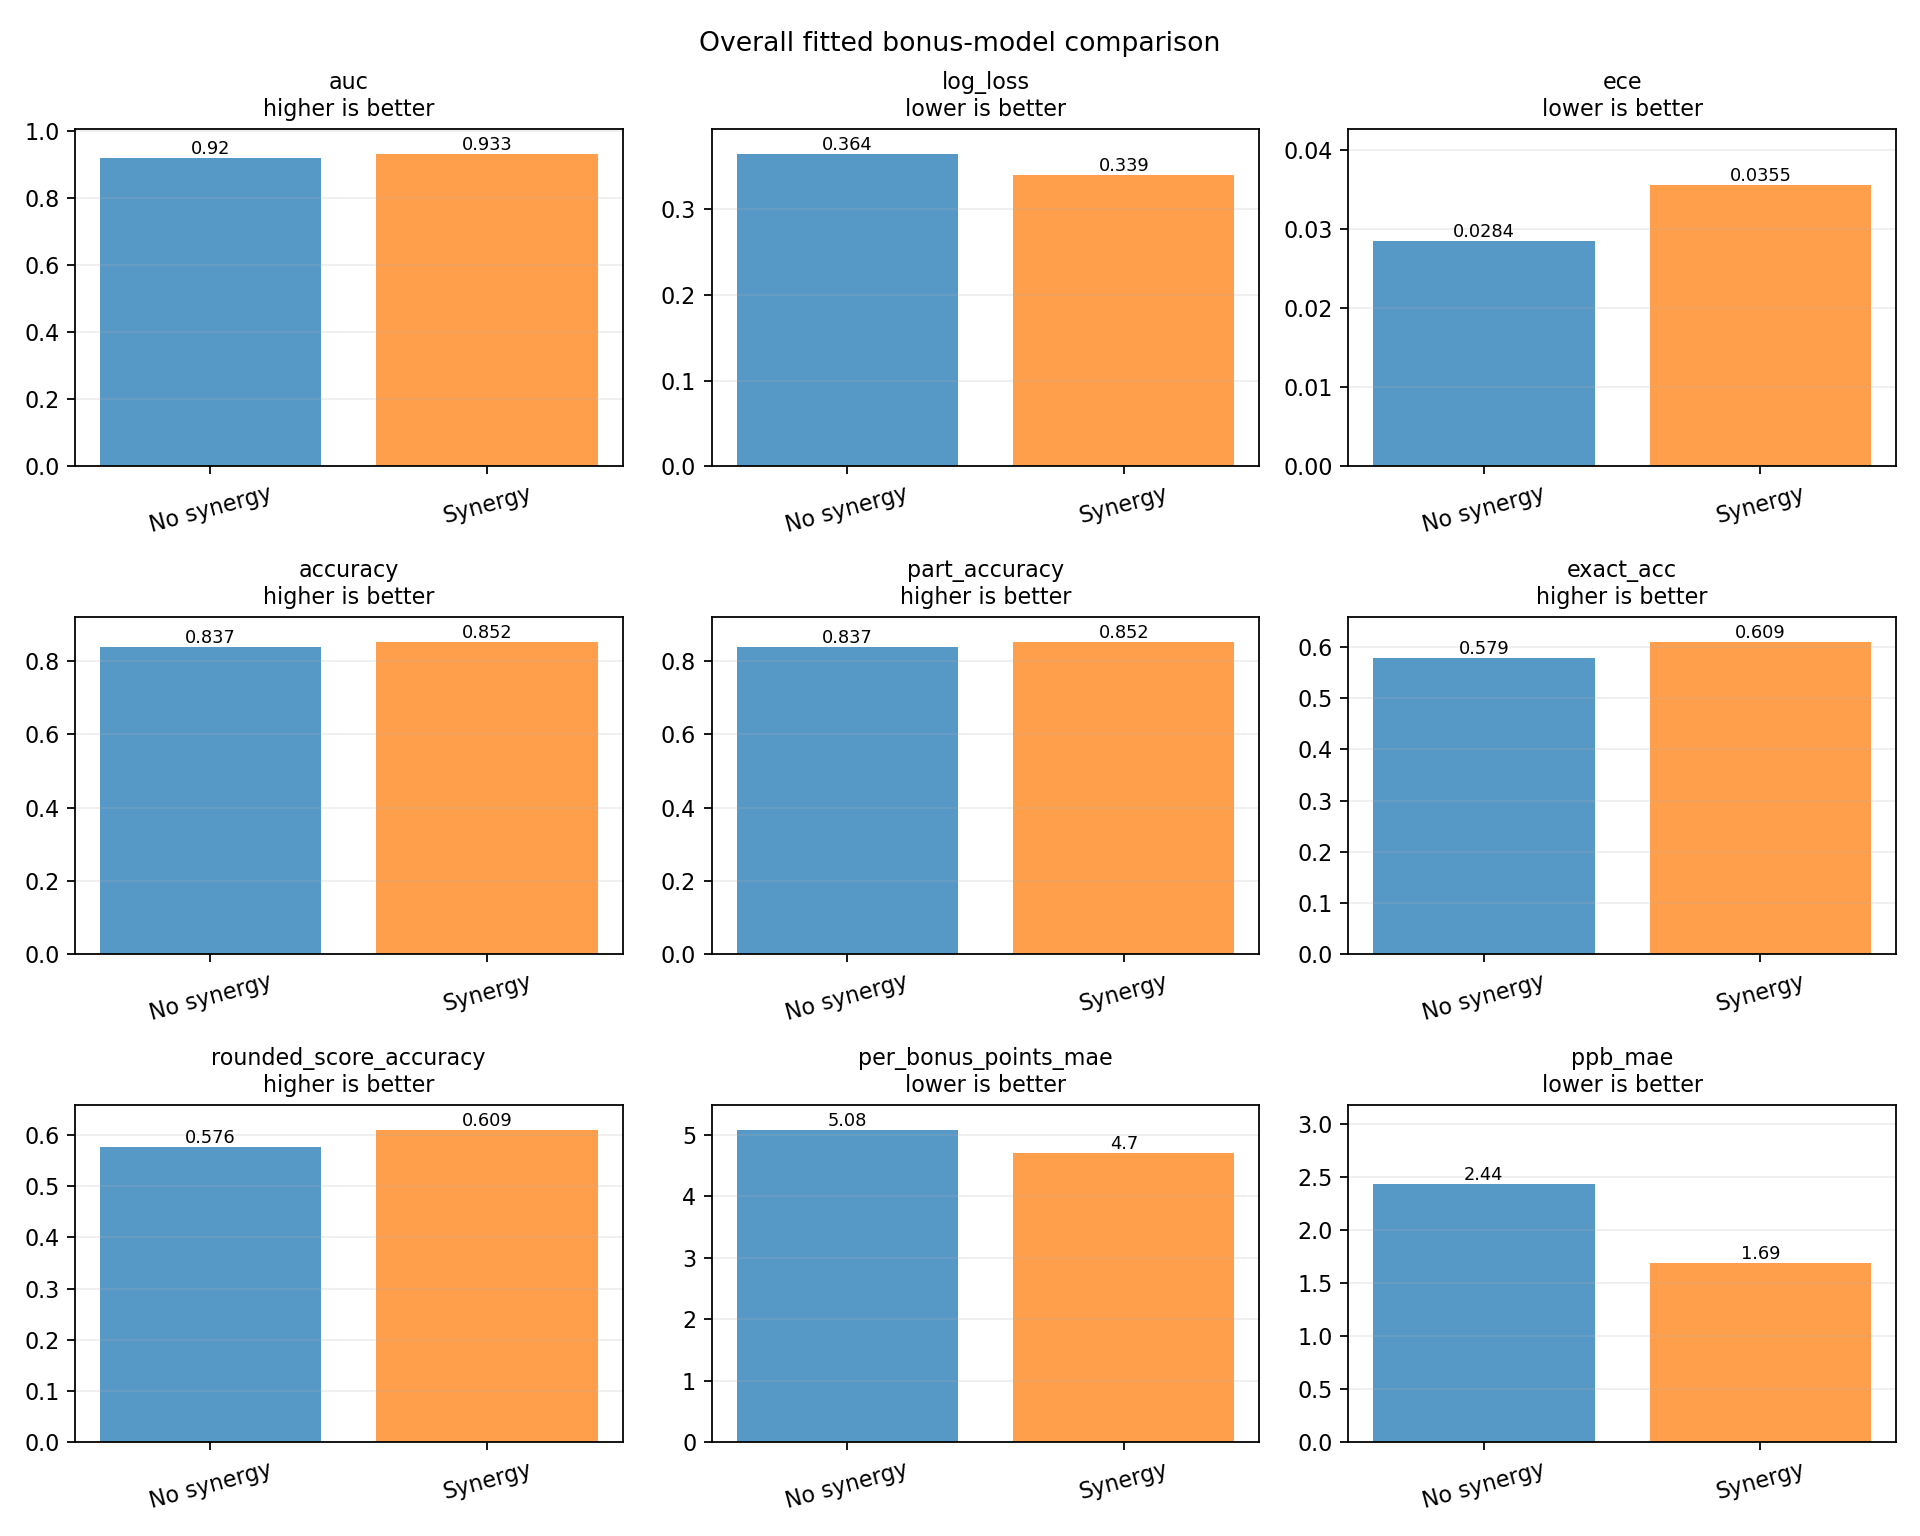

The table this chart was drawn from, first rows:
metric, no_synergy, synergy, synergy_minus_no_synergy, better_in_sample
auc, 0.9199, 0.9326, 0.01262, synergy
log_loss, 0.3643, 0.3395, -0.02478, synergy
ece, 0.02842, 0.03552, 0.007095, no-synergy
accuracy, 0.8375, 0.852, 0.01458, synergy
part_accuracy, 0.8375, 0.852, 0.01458, synergy
exact_acc, 0.5788, 0.6095, 0.03064, synergy
per_bonus_points_mae, 5.079, 4.703, -0.3759, synergy
ppb_mae, 2.435, 1.689, -0.7465, synergy
